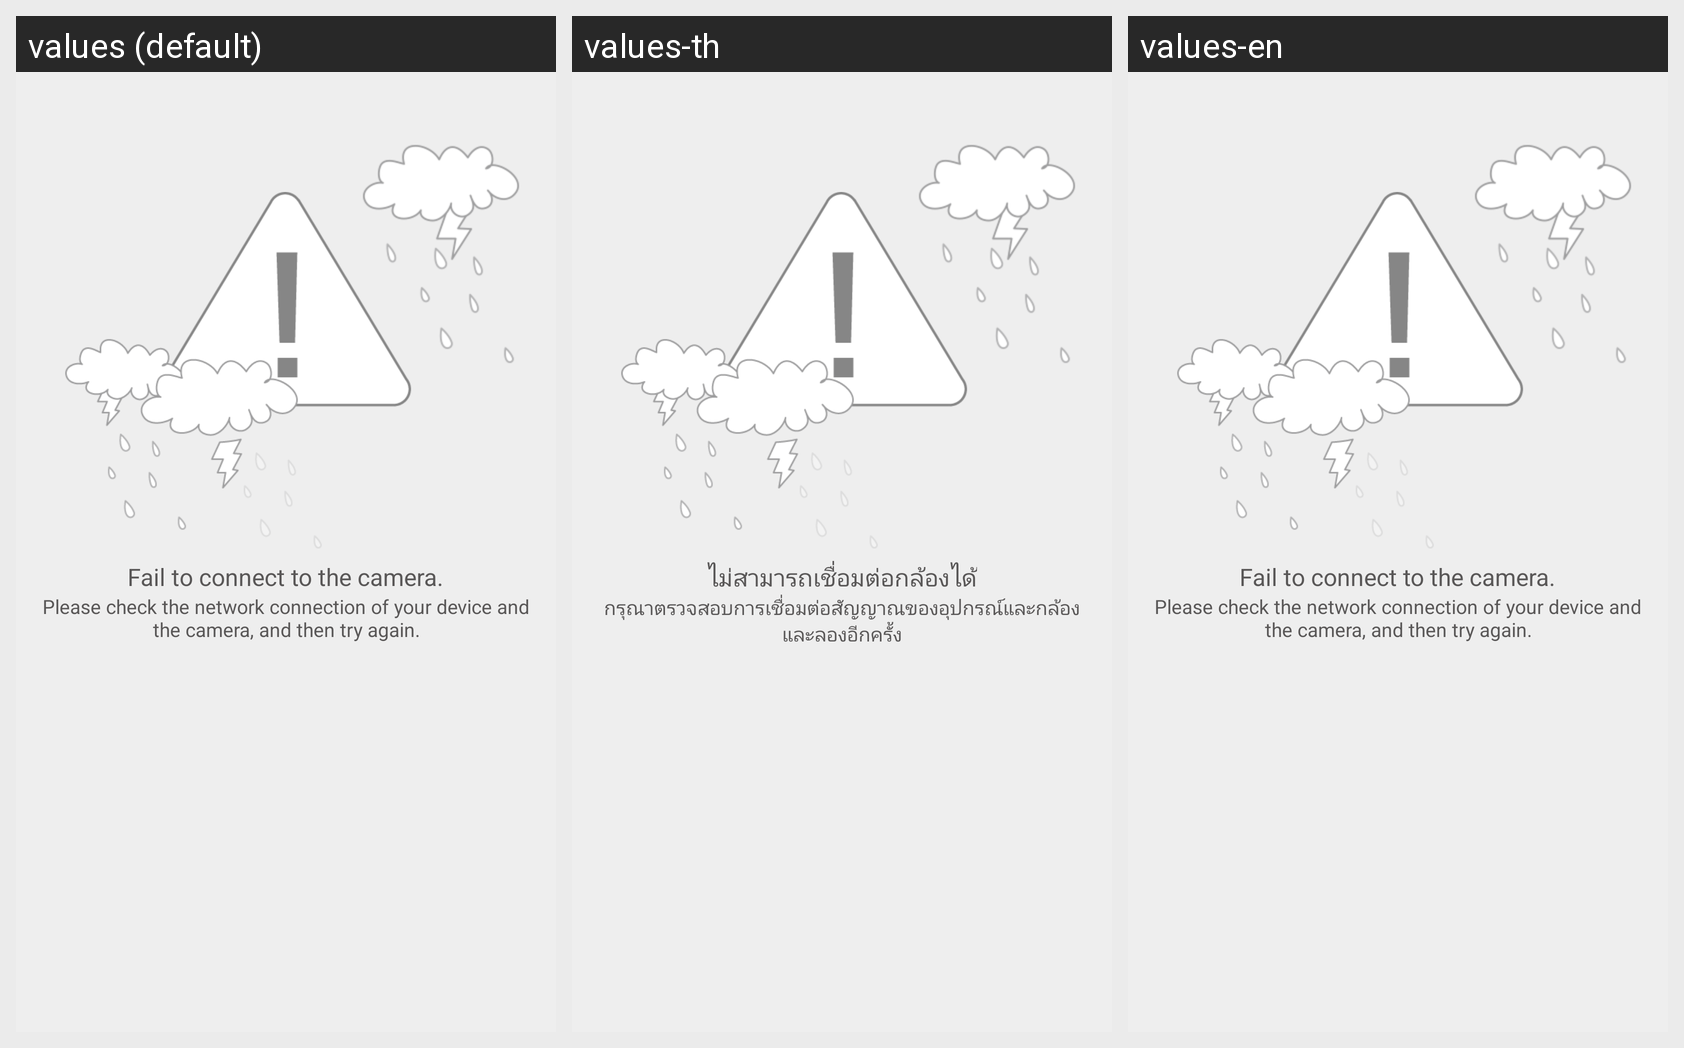

For this localized Android screen grid, give each drawn string resource with its value in every locale shown.
Android screen res/layout/layout_camera_list_fail.xml rendered under 3 locales, left to right: values (default), values-th, values-en. Device: Nexus 5 (rendered at 1080×1920; each locale shown at half size, 540×960, under a caption strip naming it); theme AppTheme.
Other locales in the repository, not shown: values-ja, values-zh-rCN, values-zh-rTW.
Strings drawn on this screen, with the default value and each locale's value (text and hints the layout hard-codes, and strings that could not be matched under every locale, appear in the picture but are not listed):

camera_list_failed_title
  values: Fail to connect to the camera.
  values-th: ไม่สามารถเชื่อมต่อกล้องได้
  values-en: Fail to connect to the camera.  [not translated; the default value is used]

camera_list_failed_content
  values: Please check the network connection of your device and the camera, and then try again.
  values-th: กรุณาตรวจสอบการเชื่อมต่อสัญญาณของอุปกรณ์และกล้อง และลองอีกครั้ง
  values-en: Please check the network connection of your device and the camera, and then try again.  [not translated; the default value is used]
